Image classification data set "proyecto_residuos" (Jesus22082204/IA_RESIDUOS_CAMARA on GitHub). Class labels (6): cardboard, glass, metal, paper, plastic, trash.

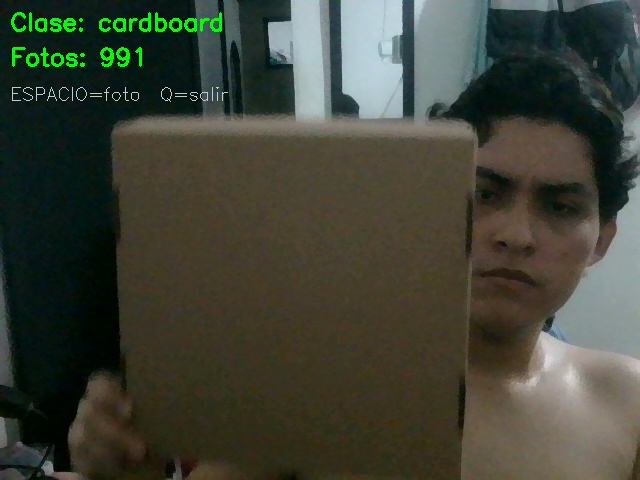
Label: cardboard

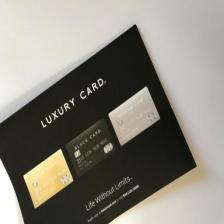
Label: paper

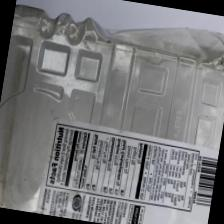
Label: plastic

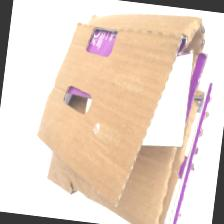
Label: cardboard

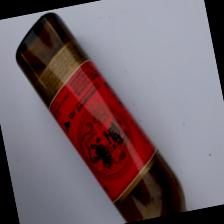
Label: glass

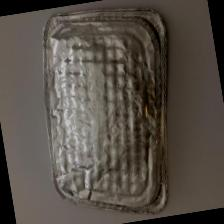
Label: metal
